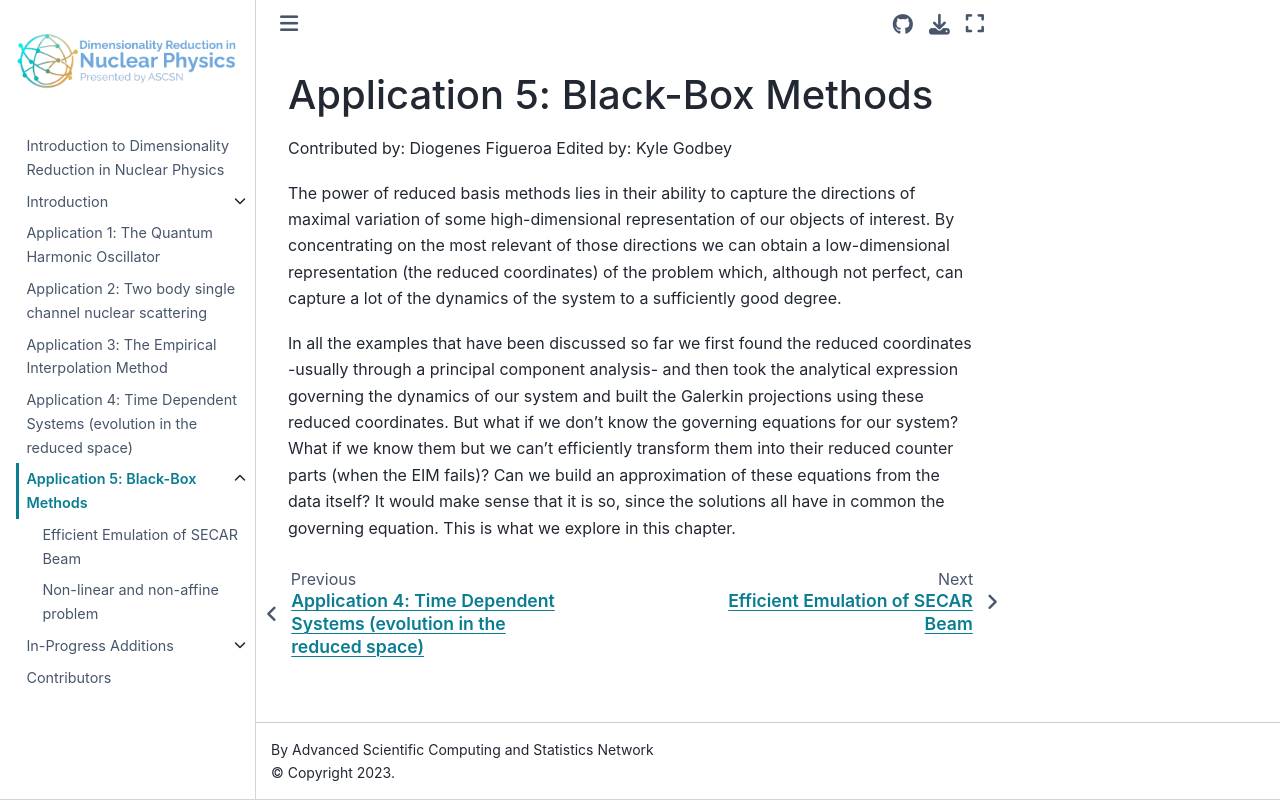

repository: ascsn/nuclear-dimensionality-reduction-book · page: blackbox_galerkin/Introduction.html · generator: jekyll

# Application 5: Black-Box Methods
Contributed by: Diogenes Figueroa
Edited by: Kyle Godbey

The power of reduced basis methods lies in their ability to capture the directions of maximal variation of some high-dimensional representation of our objects of interest. By concentrating on the most relevant of those directions we can obtain a low-dimensional representation (the reduced coordinates) of the problem which, although not perfect, can capture a lot of the dynamics of the system to a sufficiently good degree. 

In all the examples that have been discussed so far we first found the reduced coordinates -usually through a principal component analysis- and then took the analytical expression governing the dynamics of our system and built the Galerkin projections using these reduced coordinates. But what if we don't know the governing equations for our system? What if we know them but we can't efficiently transform them into their reduced counter parts (when the EIM fails)? Can we build an approximation of these equations from the data itself? It would make sense that it is so, since the solutions all have in common the governing equation. This is what we explore in this chapter.
